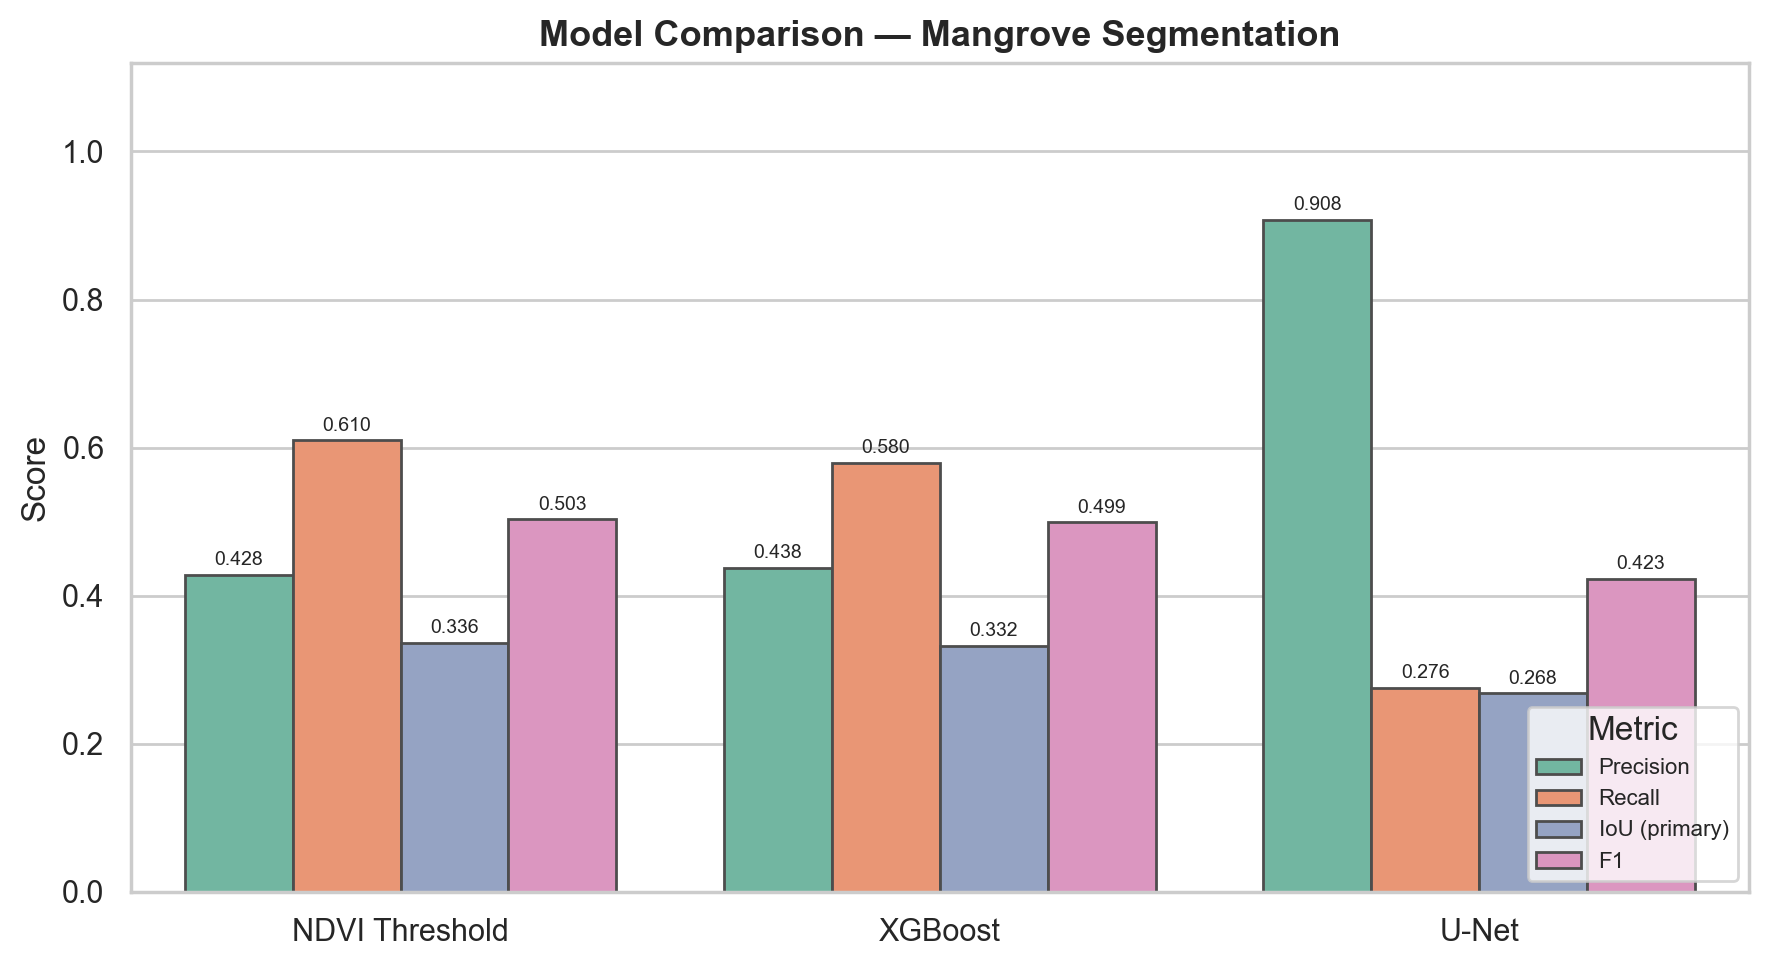

The data file committed next to this chart (first rows):
Model, Precision, Recall, IoU, F1, Training Time (s)
NDVI Threshold, 0.4282, 0.6097, 0.336, 0.503, 0.0
XGBoost, 0.4376, 0.5797, 0.3322, 0.4988, 2.79
U-Net, 0.9077, 0.2757, 0.2682, 0.423, 7299
